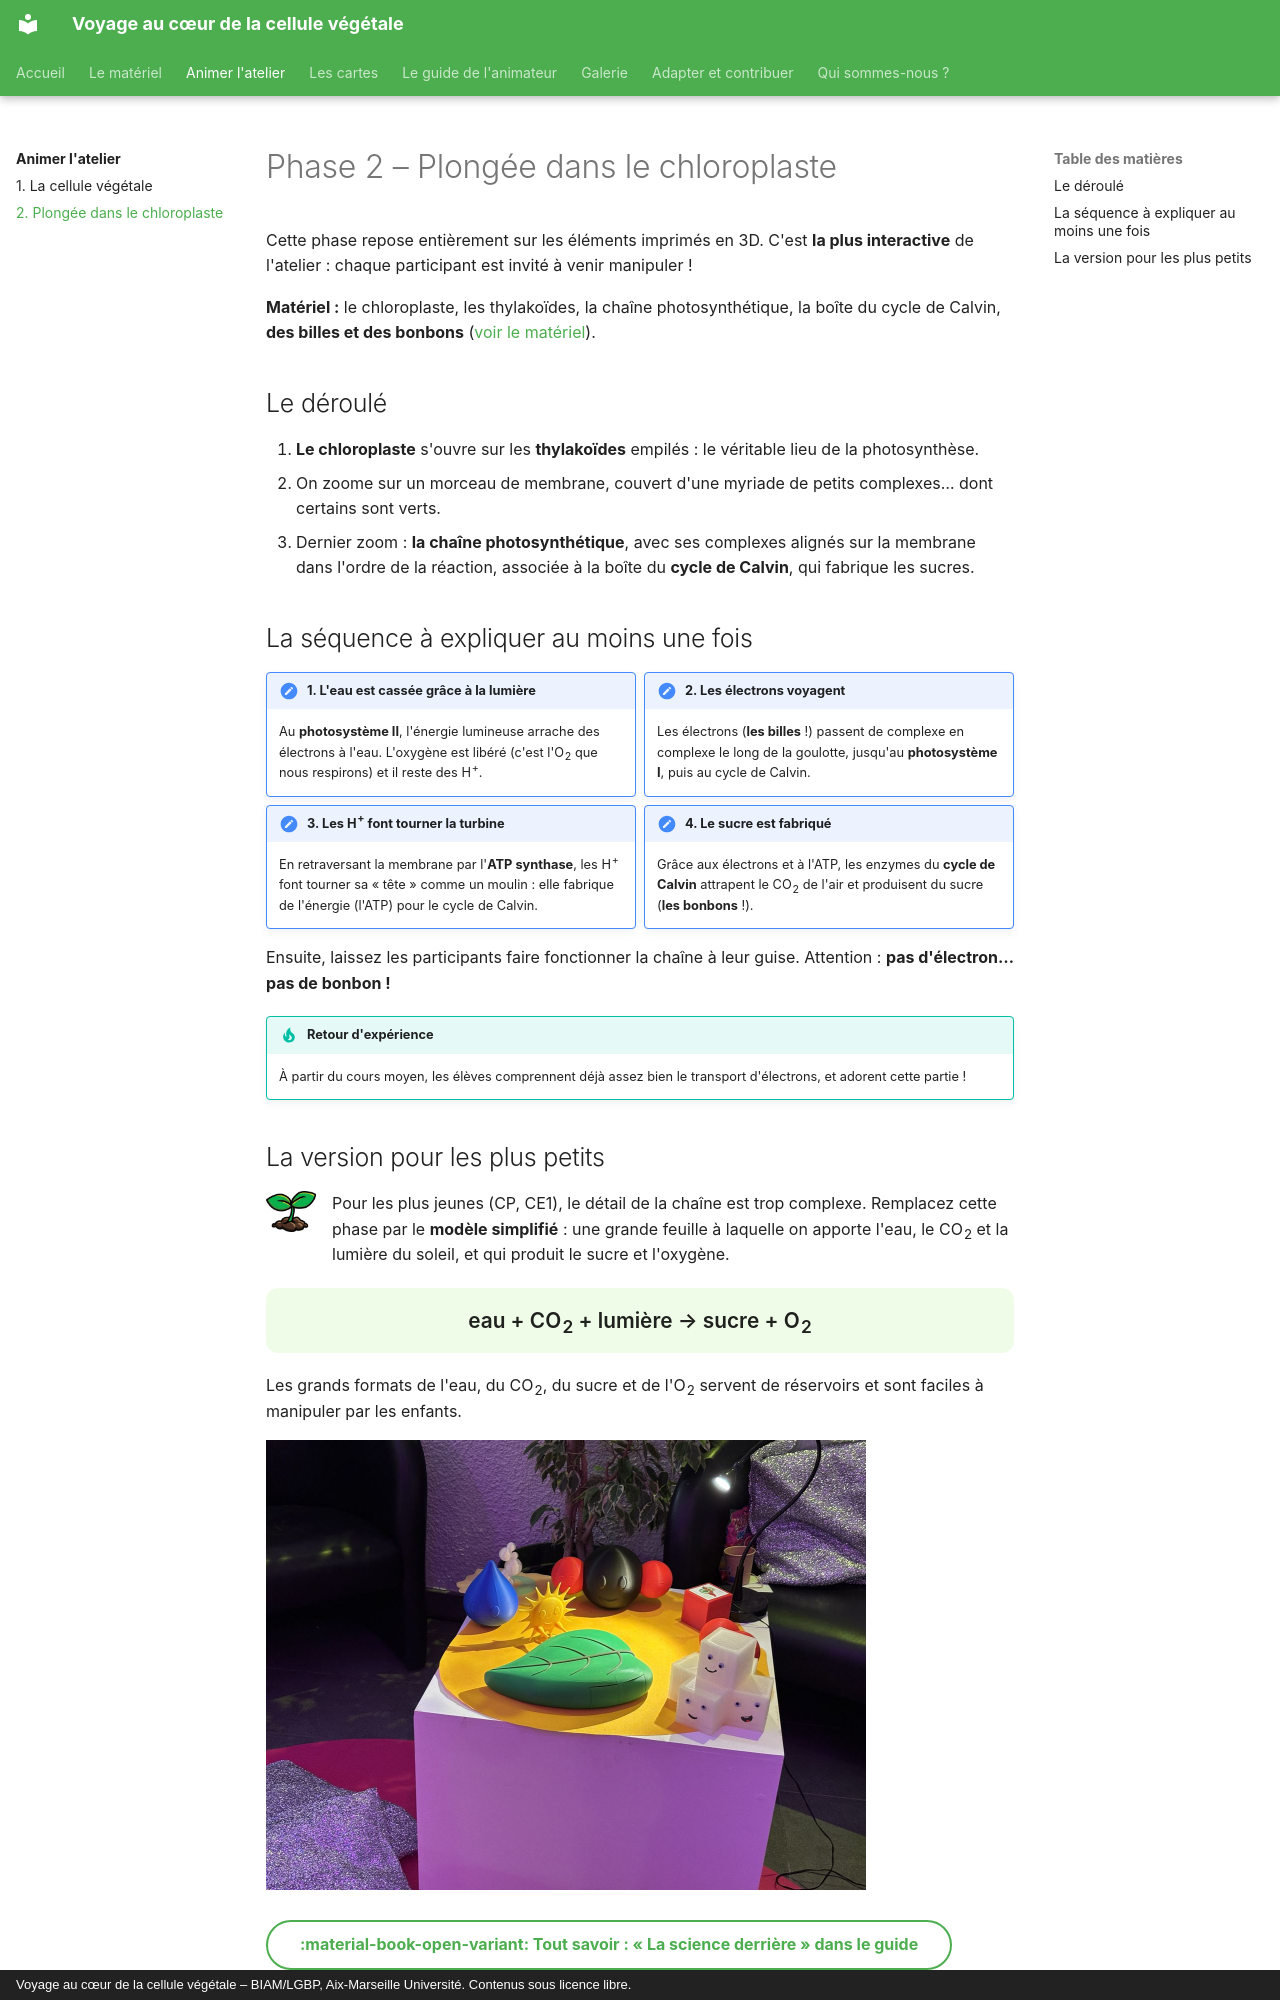

repository: cecile-lecampion/VCCV · page: animer/chloroplaste/index.html · generator: mkdocs · copyright: Voyage au cœur de la cellule végétale – BIAM/LGBP, Aix-Marseille Université. Contenus sous licence libre.

# Phase 2 – Plongée dans le chloroplaste

Cette phase repose entièrement sur les éléments imprimés en 3D. C'est **la
plus interactive** de l'atelier : chaque participant est invité à venir
manipuler !

**Matériel :** le chloroplaste, les thylakoïdes, la chaîne photosynthétique,
la boîte du cycle de Calvin, **des billes et des bonbons**
([voir le matériel](../materiel.md)).

## Le déroulé

1. **Le chloroplaste** s'ouvre sur les **thylakoïdes** empilés : le véritable
   lieu de la photosynthèse.
2. On zoome sur un morceau de membrane, couvert d'une myriade de petits
   complexes… dont certains sont verts.
3. Dernier zoom : **la chaîne photosynthétique**, avec ses complexes alignés
   sur la membrane dans l'ordre de la réaction, associée à la boîte du
   **cycle de Calvin**, qui fabrique les sucres.

## La séquence à expliquer au moins une fois

<div class="grid" markdown>

!!! note "1. L'eau est cassée grâce à la lumière"
    Au **photosystème II**, l'énergie lumineuse arrache des électrons à
    l'eau. L'oxygène est libéré (c'est l'O~2~ que nous respirons) et il
    reste des H^+^.

!!! note "2. Les électrons voyagent"
    Les électrons (**les billes** !) passent de complexe en complexe le long
    de la goulotte, jusqu'au **photosystème I**, puis au cycle de Calvin.

!!! note "3. Les H^+^ font tourner la turbine"
    En retraversant la membrane par l'**ATP synthase**, les H^+^ font
    tourner sa « tête » comme un moulin : elle fabrique de l'énergie (l'ATP)
    pour le cycle de Calvin.

!!! note "4. Le sucre est fabriqué"
    Grâce aux électrons et à l'ATP, les enzymes du **cycle de Calvin**
    attrapent le CO~2~ de l'air et produisent du sucre (**les bonbons** !).

</div>

Ensuite, laissez les participants faire fonctionner la chaîne à leur guise.
Attention : **pas d'électron… pas de bonbon !**

!!! tip "Retour d'expérience"
    À partir du cours moyen, les élèves comprennent déjà assez bien le
    transport d'électrons, et adorent cette partie !
